2-way image classification set "catsanddogs" from GitHub (ml-ams-osram/ml-datasets); label vocabulary: cat, dog.

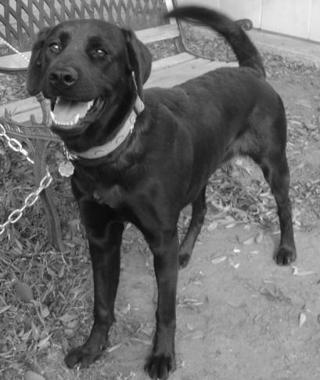
Label: dog

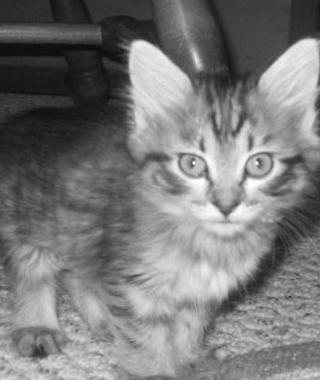
Label: cat

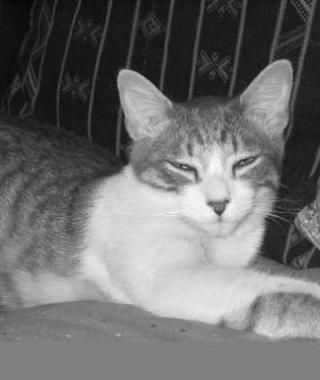
Label: cat

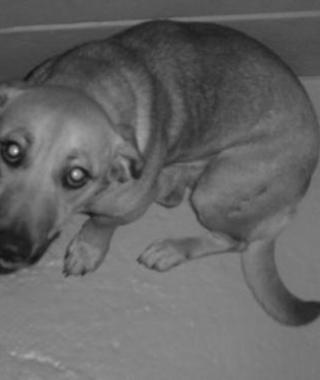
Label: dog

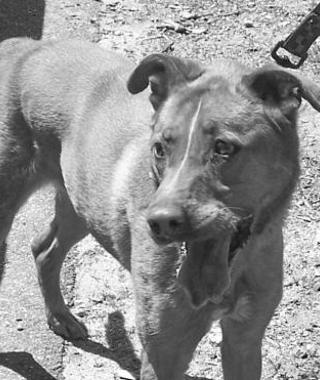
Label: dog

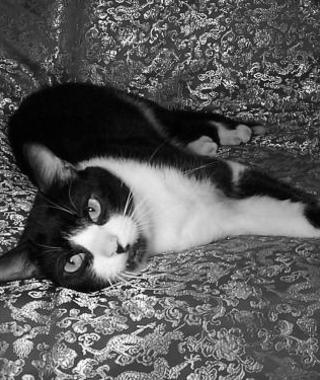
Label: cat
